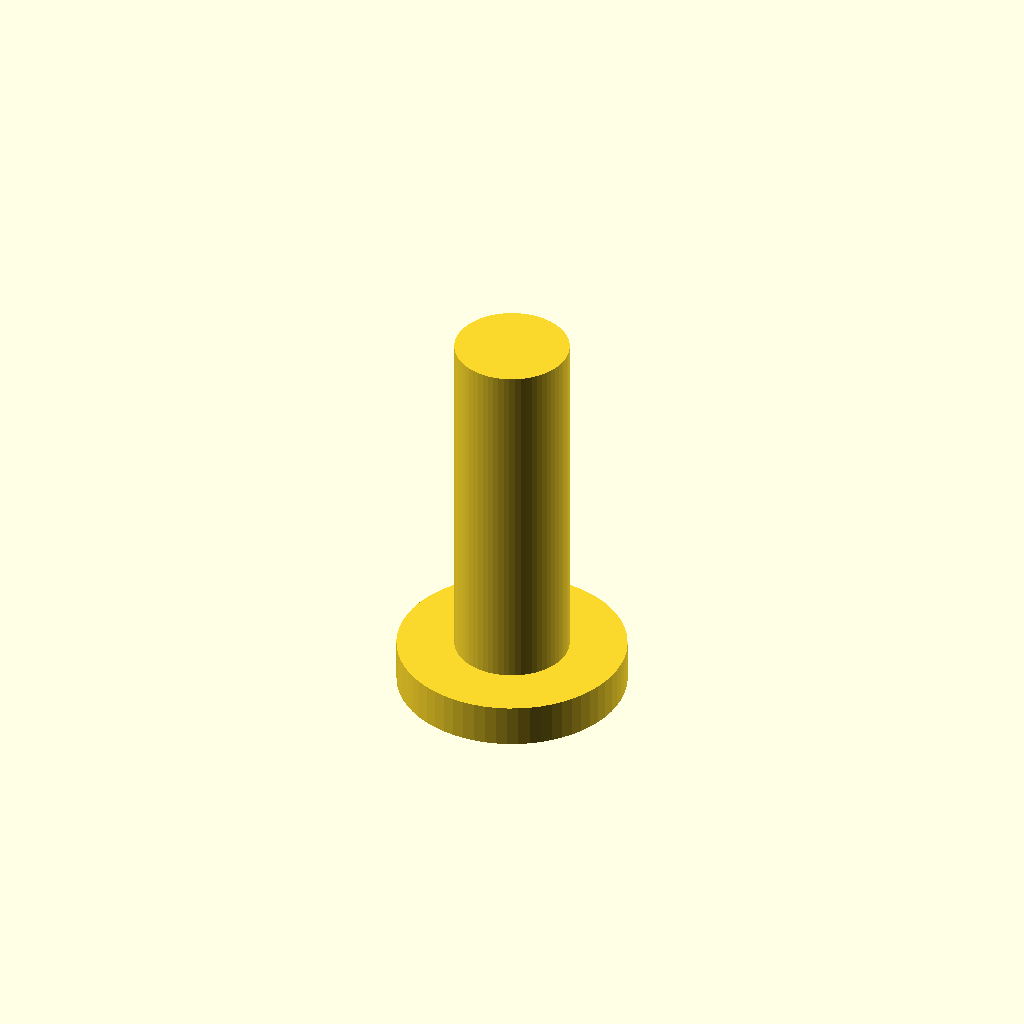
Cell 1 — every parameter at its default value.
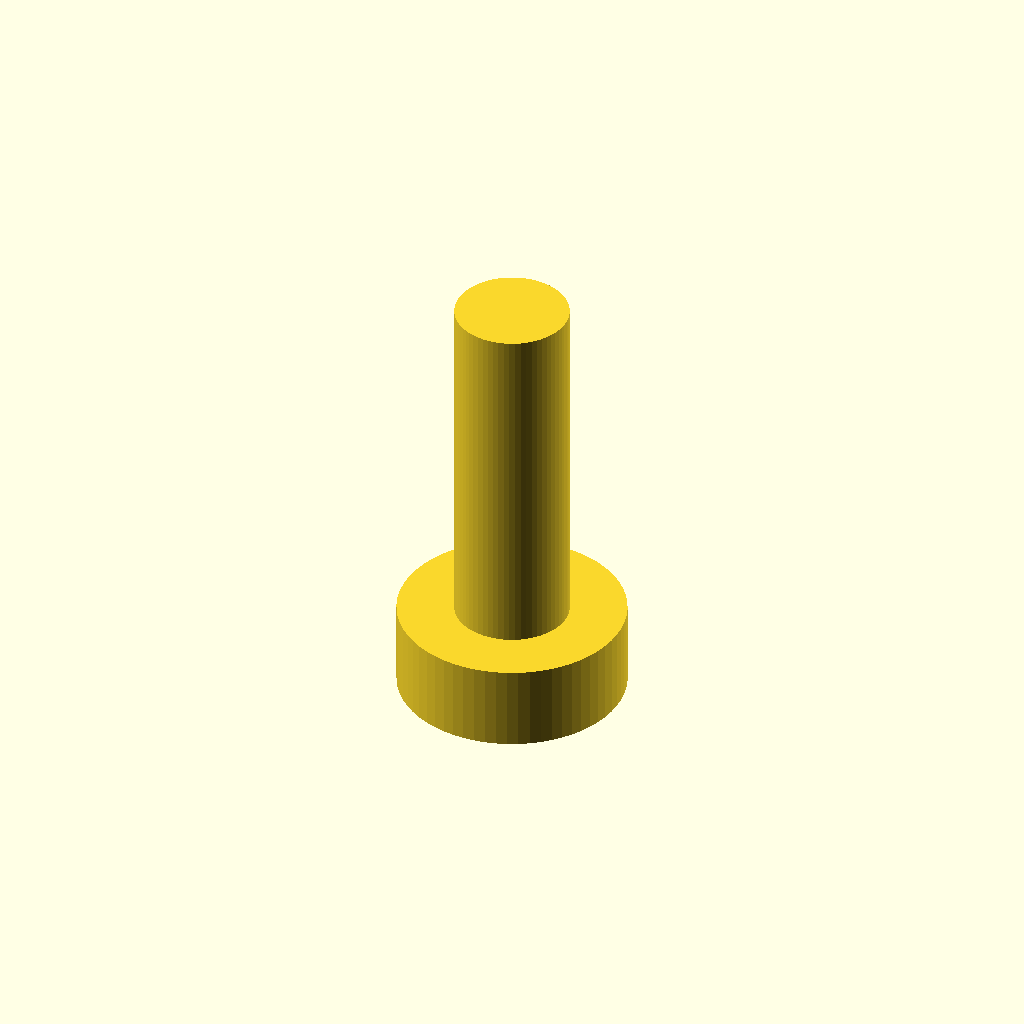
Cell 2: the same model with flange_t = 6.
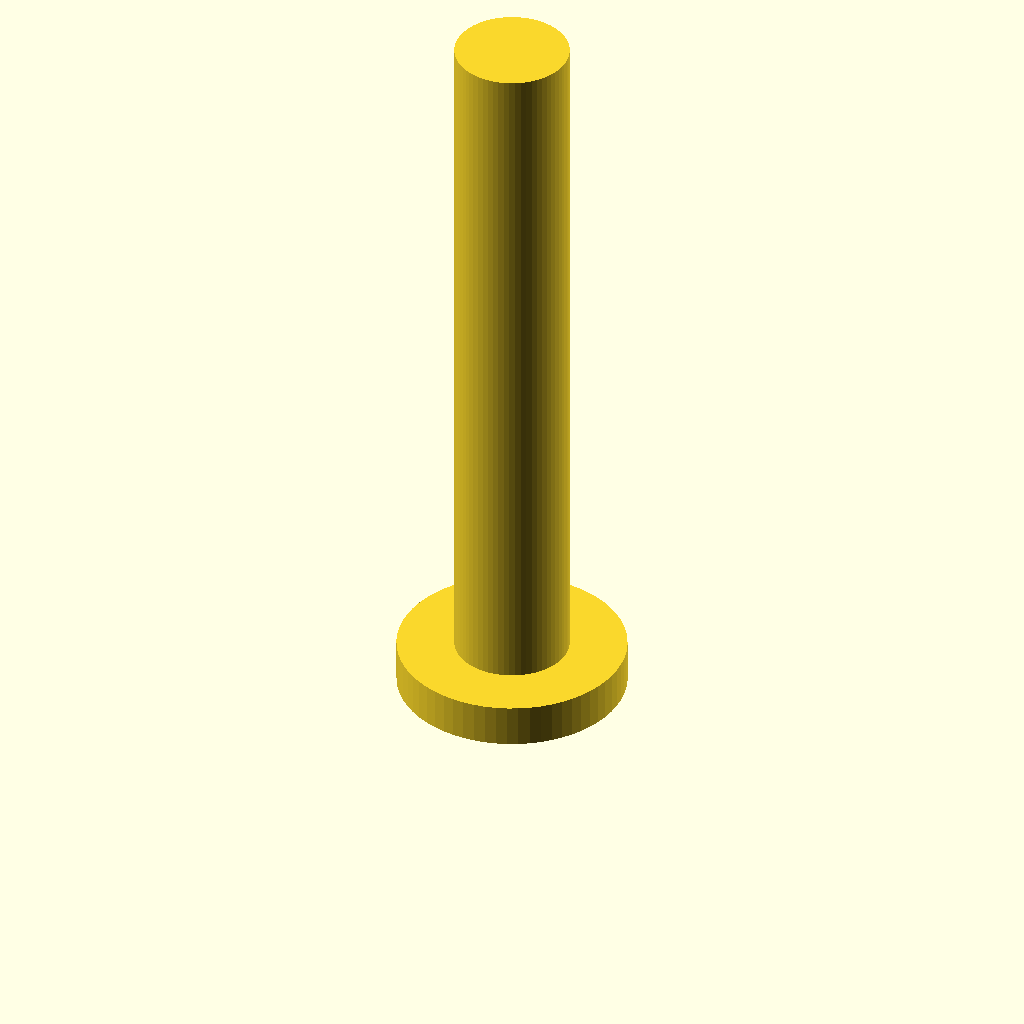
Cell 3: the same model with shaft_l = 50.
All cells are drawn from one camera (rotation 55°, 0°, 25°, orthographic, colour scheme Cornfield), so only the parameter changes between them.
The OpenSCAD source (hardware/printed-parts/gland_plug.scad):
// Blanking plug for an unused cable gland — the gland clamps the shaft like
// a wire, keeping the case's IP rating honest with no cable installed.
// Set bore_d in measurements.scad to the wire size the gland is rated to
// clamp (mid-range of its seal). ASA, solid (100% infill), it's tiny.

include <measurements.scad>
$fn = 64;

flange_d = bore_d + 8;
flange_t = 3;
shaft_l  = 25;

cylinder(h = flange_t, d = flange_d);
translate([0, 0, flange_t]) cylinder(h = shaft_l, d = bore_d);
Parameter table extracted from the source (name, type, default, range or options):
flange_t: number, default 3
shaft_l: number, default 25
